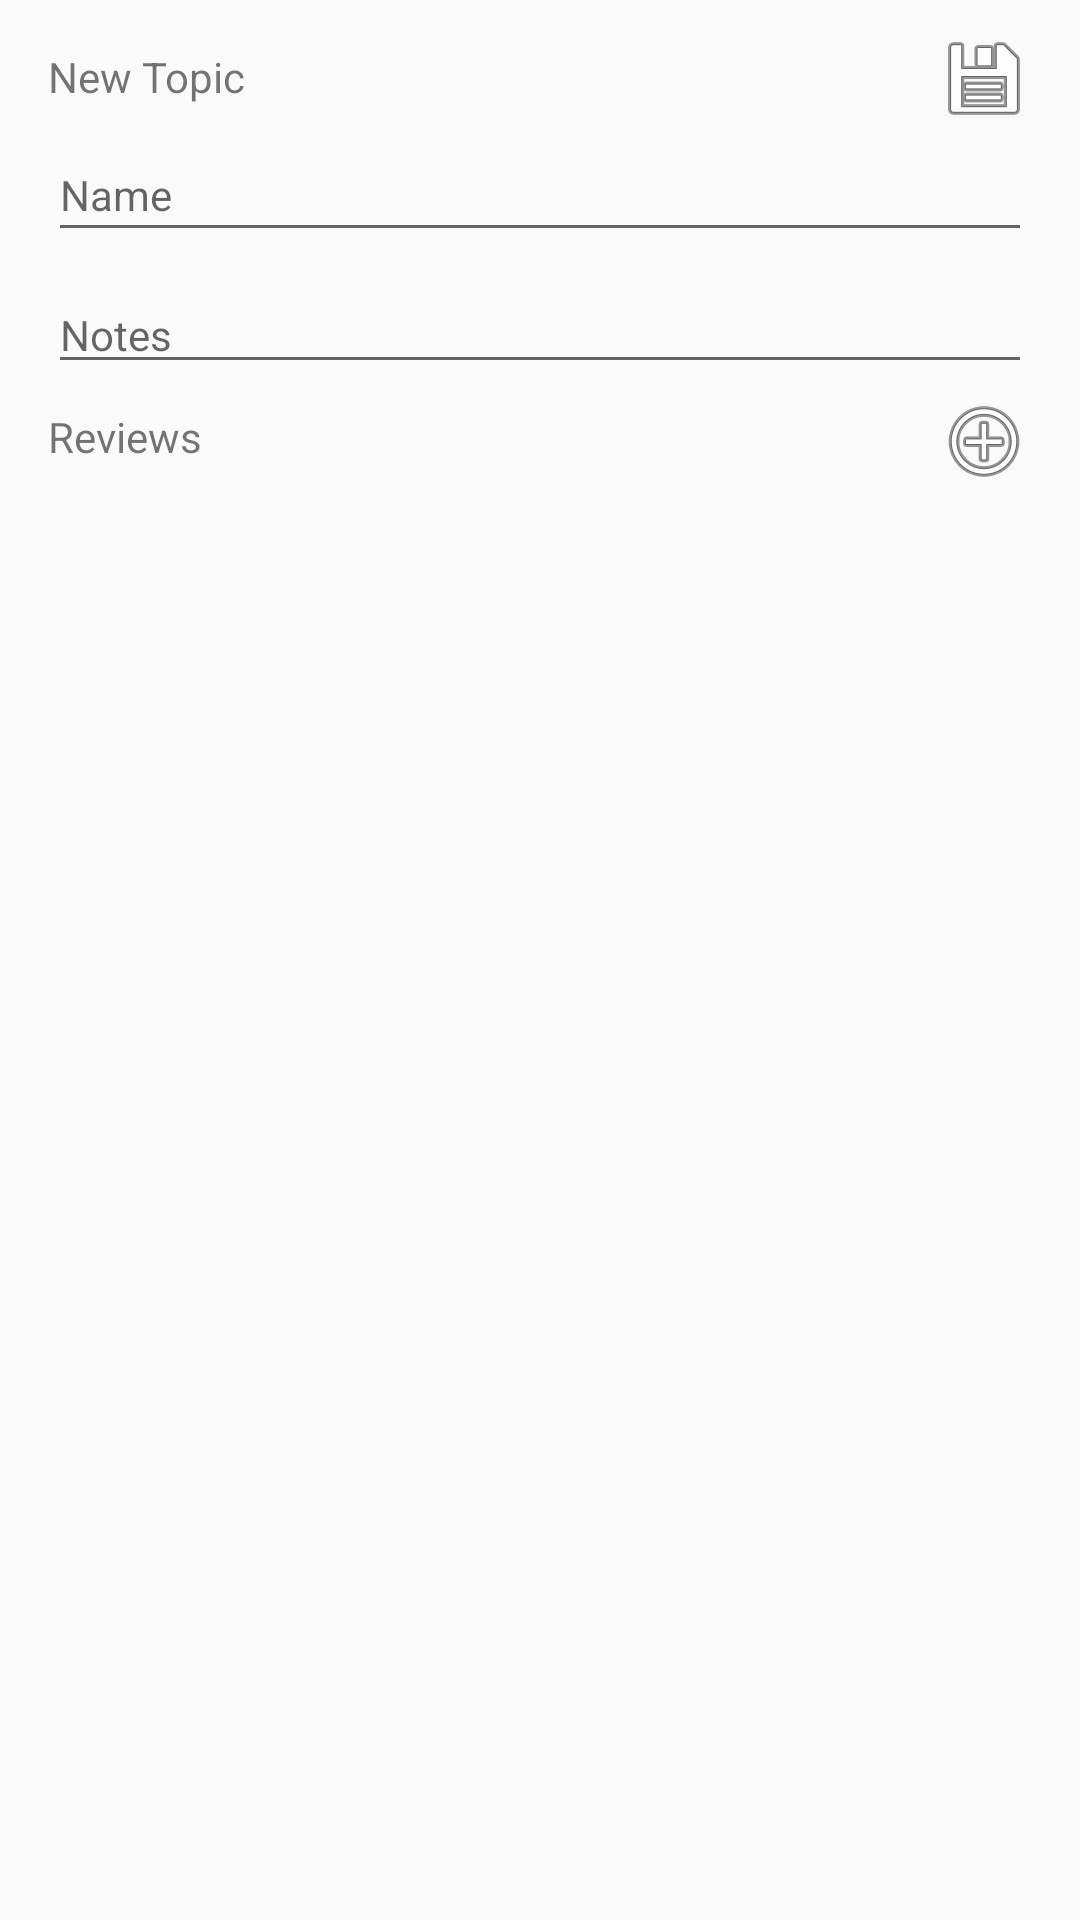

Produce the Android XML layout that renders to this screen, including the resource entries it uses.
<!-- AndroidManifest.xml: application theme AppTheme -->
<!-- res/layout/new_topic_entry.xml -->
<?xml version="1.0" encoding="utf-8"?>
<androidx.constraintlayout.widget.ConstraintLayout xmlns:android="http://schemas.android.com/apk/res/android"
    xmlns:app="http://schemas.android.com/apk/res-auto"
    android:layout_width="match_parent"
    android:layout_height="wrap_content"
    android:minWidth="330dp"
    android:paddingBottom="16dp">

    <TextView
        android:id="@+id/topic_title_tag"
        android:layout_width="wrap_content"
        android:layout_height="wrap_content"
        android:layout_marginStart="16dp"
        android:layout_marginTop="16dp"
        android:text="New Topic"
        app:layout_constraintStart_toStartOf="parent"
        app:layout_constraintTop_toTopOf="parent" />

    <ImageButton
        android:id="@+id/save_topic"
        android:layout_width="wrap_content"
        android:layout_height="wrap_content"
        android:layout_marginTop="10dp"
        android:layout_marginEnd="16dp"
        android:background="@null"
        app:layout_constraintEnd_toEndOf="parent"
        app:layout_constraintTop_toTopOf="parent"
        app:srcCompat="@android:drawable/ic_menu_save" />

    <EditText
        android:id="@+id/topic_name"
        android:layout_width="0dp"
        android:layout_height="41dp"
        android:layout_marginStart="16dp"
        android:layout_marginTop="8dp"
        android:layout_marginEnd="16dp"
        android:ems="10"
        android:hint="Name"
        android:inputType="textPersonName"
        android:textSize="14sp"
        app:layout_constraintEnd_toEndOf="parent"
        app:layout_constraintHorizontal_bias="0.0"
        app:layout_constraintStart_toStartOf="parent"
        app:layout_constraintTop_toBottomOf="@+id/topic_title_tag" />

    <EditText
        android:id="@+id/topic_note"
        android:layout_width="0dp"
        android:layout_height="wrap_content"
        android:layout_marginStart="16dp"
        android:layout_marginTop="8dp"
        android:layout_marginEnd="16dp"
        android:ems="10"
        android:hint="Notes"
        android:maxLines="10"
        android:singleLine="false"
        android:textSize="14sp"
        app:layout_constraintEnd_toEndOf="parent"
        app:layout_constraintStart_toStartOf="parent"
        app:layout_constraintTop_toBottomOf="@+id/topic_name" />

    <TextView
        android:id="@+id/hint_reviews_tag"
        android:layout_width="wrap_content"
        android:layout_height="wrap_content"
        android:layout_marginStart="16dp"
        android:layout_marginTop="8dp"
        android:text="Reviews"
        app:layout_constraintStart_toStartOf="parent"
        app:layout_constraintTop_toBottomOf="@+id/topic_note" />

    <ImageButton
        android:id="@+id/add_review"
        android:layout_width="wrap_content"
        android:layout_height="wrap_content"
        android:layout_marginTop="3dp"
        android:layout_marginEnd="16dp"
        android:background="@null"
        app:layout_constraintEnd_toEndOf="parent"
        app:layout_constraintTop_toBottomOf="@+id/topic_note"
        app:srcCompat="@android:drawable/ic_menu_add" />

    <androidx.recyclerview.widget.RecyclerView
        android:id="@+id/review_dates"
        android:layout_width="0dp"
        android:layout_height="0dp"
        android:layout_marginStart="16dp"
        android:layout_marginTop="16dp"
        android:layout_marginEnd="16dp"
        android:layout_marginBottom="8dp"
        app:layout_constraintBottom_toBottomOf="parent"
        app:layout_constraintEnd_toEndOf="parent"
        app:layout_constraintStart_toStartOf="parent"
        app:layout_constraintTop_toBottomOf="@+id/hint_reviews_tag" />

</androidx.constraintlayout.widget.ConstraintLayout>
<!-- resources referenced by this layout -->
<resources>
  <style name="AppTheme" parent="Theme.AppCompat.Light.DarkActionBar">
          <item name="colorPrimary">@color/colorPrimary</item>
          <item name="colorPrimaryDark">@color/colorPrimaryDark</item>
          <item name="colorAccent">@color/colorAccent</item>
          <item name="android:navigationBarColor">@color/navigationBarColor</item>
      </style>
  <color name="colorPrimary">#D8D8DB</color>
  <color name="colorPrimaryDark">#3E3E41</color>
  <color name="colorAccent">#B3612A</color>
  <color name="navigationBarColor">#3E3E41</color>
</resources>
